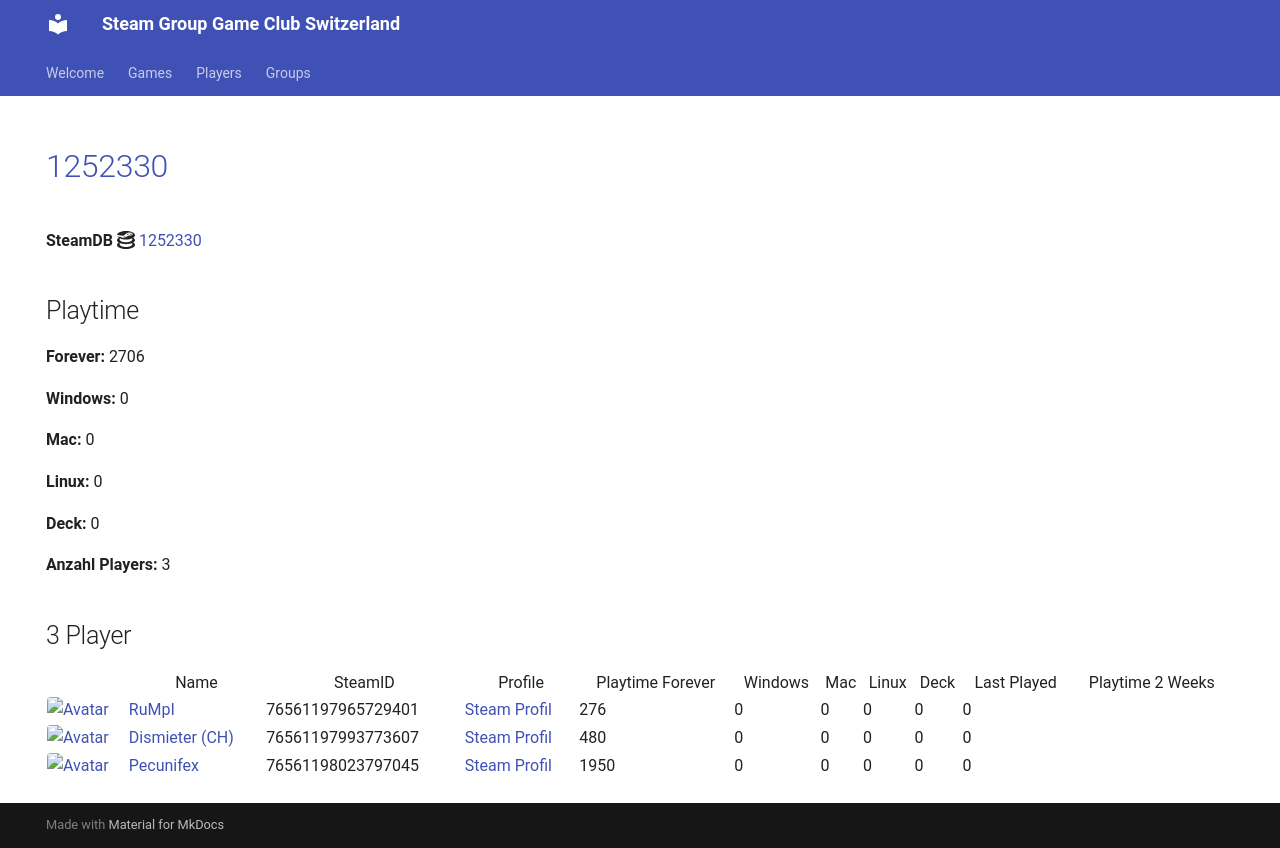

repository: Game-Club-Switzerland/steam.gameclub.ch · page: game/1252330/index.html · generator: mkdocs

---
hide:
  - navigation
  - toc
---
# <a href="https://store.steampowered.com/app/1252330">1252330</a>

**SteamDB :simple-steamdb:** <a href="https://steamdb.info/app/1252330">1252330</a>

## Playtime

**Forever:** 2706

**Windows:** 0

**Mac:** 0

**Linux:** 0

**Deck:** 0

**Anzahl Players:** 3
## 3 Player

<table id="charts-table" class="display" style="width:100%">
            <thead>
                <tr>
                    <th></th>
                    <th>Name</th>
                    <th>SteamID</th>
                    <th>Profile</th>
                    <th>Playtime Forever</th>
                    <th>Windows</th>
                    <th>Mac</th>
                    <th>Linux</th>
                    <th>Deck</th>
                    <th>Last Played</th>
                    <th>Playtime 2 Weeks</th>
                </tr>
            </thead>
            <tbody>
        <tr>
<td><a href="/player/76561197965729401" target="_blank" title="RuMpI"><img src="https://avatars.steamstatic.com/3f006227f5d26fb37941b0a23adb7fafc72530ad_full.jpg" alt="Avatar" style="width:48px;height:48px;border-radius:4px;"></a></td><td><a href="/player/76561197965729401" target="_blank" title="RuMpI">RuMpI</a></td><td>76561197965729401</td><td><a href="https://steamcommunity.com/profiles/76561197965729401/" target="_blank">Steam Profil</a></td><td>276</td><td>0</td><td>0</td><td>0</td><td>0</td><td>0</td><td></td></tr>
<tr>
<td><a href="/player/76561197993773607" target="_blank" title="Dismieter (CH)"><img src="https://avatars.steamstatic.com/d83d70483792572cace3586b41ad5ed65779d2d6_full.jpg" alt="Avatar" style="width:48px;height:48px;border-radius:4px;"></a></td><td><a href="/player/76561197993773607" target="_blank" title="Dismieter (CH)">Dismieter (CH)</a></td><td>76561197993773607</td><td><a href="https://steamcommunity.com/profiles/76561197993773607/" target="_blank">Steam Profil</a></td><td>480</td><td>0</td><td>0</td><td>0</td><td>0</td><td>0</td><td></td></tr>
<tr>
<td><a href="/player/76561198023797045" target="_blank" title="Pecunifex"><img src="https://avatars.steamstatic.com/e0d1bc9b6c9f8586c23338164259a9fa1567b842_full.jpg" alt="Avatar" style="width:48px;height:48px;border-radius:4px;"></a></td><td><a href="/player/76561198023797045" target="_blank" title="Pecunifex">Pecunifex</a></td><td>76561198023797045</td><td><a href="https://steamcommunity.com/id/Pecunifex/" target="_blank">Steam Profil</a></td><td>1950</td><td>0</td><td>0</td><td>0</td><td>0</td><td>0</td><td></td></tr>
</tbody>
</table>
